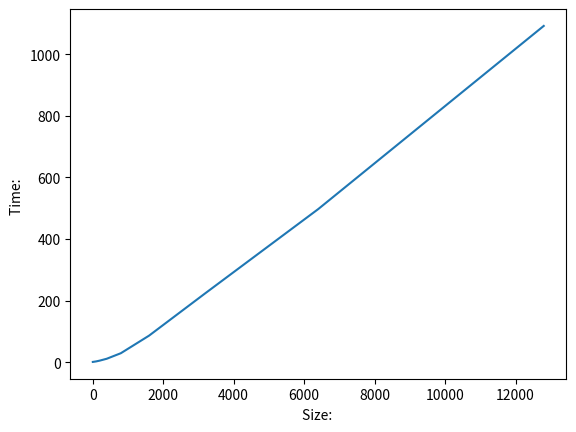

Python code for this plot:
import matplotlib.pyplot as plt

dane = [
    5, 0.7,
    10, 0.75,
    100, 2.4,
    200, 4.9,
    400, 11,
    800, 29,
    1600, 86,
    3200, 224,
    6400, 497,
    12800, 1092]

# zadanie -- wszystkie elementy na parzystych elementach --> do listy "x", pozostae do listy "y"
"""""
x, y = [], []
for item in dane:
        if (item%2==0):
            x.append(item);
        else:
            y.append(item);
print(y)
print(x)
"""""#
x, y = [1], [1]

for item in dane:
    if item %2 ==0:
        x.append(item)
    else:
        y.append(item)

print(f'{x} \n{y}')

x, y = dane[::2], dane[1::2]
plt.plot(x, y)
plt.xlabel("Size: ")
plt.ylabel("Time: ")
plt.show()
#